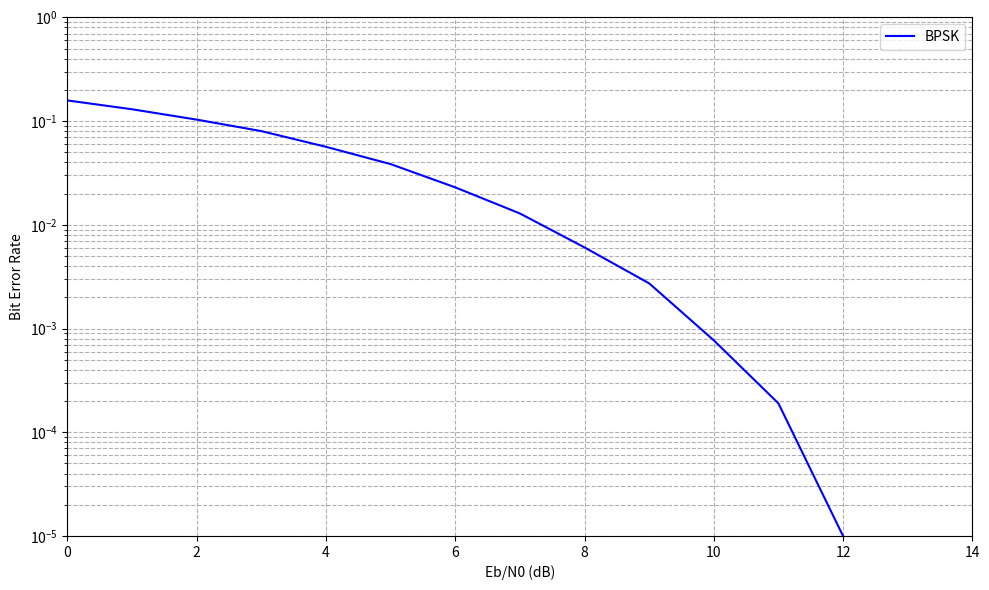

Reproduce this figure in Python.
import numpy as np
import heapq
import random


# ==================================================
# ||              APPLICATION LAYER               ||
# ==================================================
# encode() -> Text to binary conversion
# decode() -> Binary back to original text

class ApplicationLayer:

    def encode(self, text):
        bits = ''.join(format(ord(c), '08b') for c in text)
        header = format(len(text), '016b') + "01"
        return header + bits

    def decode(self, bits):
        if len(bits) < 18:
            return ""

        header = bits[:18]
        length = int(header[:16], 2)

        data = bits[18:18 + length * 8]

        if len(data) < length * 8:
            chars = [
                chr(int(data[i:i+8], 2))
                for i in range(0, len(data), 8)
                if i + 8 <= len(data)
            ]
        else:
            chars = [
                chr(int(data[i:i+8], 2))
                for i in range(0, len(data), 8)
            ]

        return "".join(chars)


# ==================================================
# ||               TRANSPORT LAYER                ||
# ==================================================
# process() -> Splits data into segments
# extract() -> Reconstructs original data
# Simulates TCP/UDP communication

class TransportLayer:

    def __init__(self, protocol="TCP"):
        self.protocol = protocol
        self.window = 4

    def process(self, data):

        # Split into 32-bit segments
        segments = [data[i:i+32] for i in range(0, len(data), 32)]

        out = ""

        if self.protocol == "TCP":

            # Add sequence numbers
            for i, seg in enumerate(segments):
                seq = format(i, '08b')
                out += "1010" + seq + seg

        else:

            # UDP style
            for seg in segments:
                out += "0000" + seg

        return out

    def extract(self, data):

        res = ""
        i = 0

        while i < len(data):

            # TCP packet
            if i + 4 <= len(data) and data[i:i+4] == "1010":

                if i + 44 <= len(data):
                    seg = data[i+12:i+44]
                    res += seg
                    i += 44
                else:
                    break

            # UDP packet
            elif i + 4 <= len(data):

                if i + 36 <= len(data):
                    seg = data[i+4:i+36]
                    res += seg
                    i += 36
                else:
                    break

            else:
                break

        return res


# ==================================================
# ||                NETWORK LAYER                 ||
# ==================================================
# dijkstra() -> Finds shortest route
# route() -> Adds routing information
# receive() -> Removes routing header

class NetworkLayer:

    def __init__(self):

        # Network graph
        self.graph = {
            "A": {"B": 1, "C": 4},
            "B": {"A": 1, "C": 2, "D": 5},
            "C": {"A": 4, "B": 2, "D": 1},
            "D": {"B": 5, "C": 1}
        }

    def dijkstra(self, src, dst):

        pq = [(0, src, [])]
        visited = set()

        while pq:

            cost, node, path = heapq.heappop(pq)

            if node in visited:
                continue

            visited.add(node)
            path = path + [node]

            if node == dst:
                return path

            for nei in self.graph[node]:
                heapq.heappush(
                    pq,
                    (cost + self.graph[node][nei], nei, path)
                )

        return []

    def route(self, data):

        # Find shortest path
        path = self.dijkstra("A", "D")

        # Encode route
        encoded_path = ''.join(
            format(ord(p), '08b') for p in path
        )

        return format(len(path), '08b') + encoded_path + data

    def receive(self, data):

        if len(data) < 8:
            return ""

        l = int(data[:8], 2) \
            if data[:8].replace('0', '').replace('1', '') == '' else 0

        if l == 0:
            return data[8:] if len(data) > 8 else ""

        path_bits = data[8:8 + l * 8]

        return data[8 + l * 8:] \
            if len(data) > 8 + l * 8 else ""


# ==================================================
# ||              DATA LINK LAYER                 ||
# ==================================================
# add_crc() -> Adds parity/error bits
# check_crc() -> Detects transmission errors
# Handles framing

class DataLinkLayer:

    def add_crc(self, data):

        frames = [data[i:i+32] for i in range(0, len(data), 32)]

        out = ""

        for f in frames:

            # Even parity
            count = f.count('1')
            parity = str(count % 2)

            out += "01111110" + f + parity + "01111110"

        return out

    def check_crc(self, data):

        i = 0
        res = ""

        while i < len(data):

            if data[i:i+8] == "01111110":

                j = i + 8

                while j < len(data) and data[j:j+8] != "01111110":
                    j += 1

                frame = data[i+8:j-1]
                parity = data[j-1]

                # Check parity
                if str(frame.count('1') % 2) == parity:
                    res += frame

                i = j + 8

            else:
                i += 1

        return res


# ==================================================
# ||               PHYSICAL LAYER                 ||
# ==================================================
# modulate() -> Bits to BPSK signal
# demodulate() -> Signal back to bits

class PhysicalLayer:

    def modulate(self, bits):

        # BPSK modulation
        return np.array([
            1 if b == '1' else -1
            for b in bits
        ])

    def demodulate(self, signal):

        # Signal to bits
        return "".join([
            '1' if s > 0 else '0'
            for s in signal
        ])


# ==================================================
# ||                   CHANNEL                    ||
# ==================================================
# transmit() -> Adds AWGN noise
# Simulates noisy communication channel

class Channel:

    def transmit(self, signal, snr_db):

        snr = 10 ** (snr_db / 10)

        power = np.mean(signal ** 2)

        noise_power = power / snr

        # AWGN noise
        noise = np.random.normal(
            0,
            np.sqrt(noise_power),
            len(signal)
        )

        return signal + noise


# ==================================================
# ||                  SIMULATOR                   ||
# ==================================================
# run() -> Executes complete OSI-like flow
# Connects all communication layers together

class Simulator:

    def __init__(self):

        self.app = ApplicationLayer()
        self.trans = TransportLayer("TCP")
        self.net = NetworkLayer()
        self.dl = DataLinkLayer()
        self.phy = PhysicalLayer()
        self.channel = Channel()

    def run(self, text, snr_db):

        # Sender side
        bits = self.app.encode(text)
        bits = self.trans.process(bits)
        bits = self.net.route(bits)
        bits = self.dl.add_crc(bits)

        # Physical transmission
        signal = self.phy.modulate(bits)
        noisy = self.channel.transmit(signal, snr_db)

        # Receiver side
        rec_bits = self.phy.demodulate(noisy)
        rec_bits = self.dl.check_crc(rec_bits)
        rec_bits = self.net.receive(rec_bits)
        rec_bits = self.trans.extract(rec_bits)

        output = self.app.decode(rec_bits)

        return output, bits, rec_bits


# ==================================================
# ||               BER FUNCTION                   ||
# ==================================================
# ber() -> Computes Bit Error Rate
# Measures transmission accuracy

def ber(original, received):

    l = min(len(original), len(received))

    err = sum(
        1 for i in range(l)
        if original[i] != received[i]
    )

    return err / l if l > 0 else 0


# ==================================================
# ||                MAIN PROGRAM                  ||
# ==================================================
# Runs communication tests
# Calculates BER for different SNR values
# Generates BER vs SNR graph

if __name__ == "__main__":

    sim = Simulator()

    test_inputs = [
        "HelloWorld",
        "Telecom",
        "Test123"
    ]

    print("=" * 60)
    print("TELECOM COMMUNICATION SYSTEM SIMULATION")
    print("=" * 60)

    for test_text in test_inputs:

        print(f"\n{'='*60}")
        print(f"Test Input: {test_text}")
        print(f"{'='*60}")

        bers = []

        for snr in range(0, 11):

            out, orig, rec = sim.run(test_text, snr)

            ber_value = ber(orig, rec)

            bers.append(ber_value)

            if snr in [0, 5, 10]:

                print(f"\nSNR: {snr} dB")
                print(f"Input  : {test_text}")
                print(f"Output : {out}")
                print(f"Match  : {test_text == out}")
                print(f"BER    : {ber_value:.6f}")

        print(f"\nBER Summary for '{test_text}':")
        print(f"SNR 0 dB  -> BER: {bers[0]:.6f}")
        print(f"SNR 5 dB  -> BER: {bers[5]:.6f}")
        print(f"SNR 10 dB -> BER: {bers[10]:.6f}")

    # BER vs SNR analysis
    print(f"\n{'='*60}")
    print("BER vs SNR Analysis")
    print(f"{'='*60}")

    import matplotlib.pyplot as plt

    snrs = list(range(0, 15))
    bers_bpsk = []

    num_bits = 100000

    random_bits = "".join(
        random.choice(['0', '1'])
        for _ in range(num_bits)
    )

    for snr in snrs:

        signal = sim.phy.modulate(random_bits)

        noisy = sim.channel.transmit(signal, snr)

        rec = sim.phy.demodulate(noisy)

        err = sum(
            1 for i in range(num_bits)
            if random_bits[i] != rec[i]
        )

        ber_val = err / num_bits if err > 0 else 1e-6

        bers_bpsk.append(ber_val)

        print(
            f"Eb/N0: {snr:2d} dB "
            f"-> BPSK BER: {ber_val:.6f}"
        )

    # Plot graph
    plt.figure(figsize=(10, 6))

    plt.semilogy(
        snrs,
        bers_bpsk,
        'b-',
        label='BPSK'
    )

    plt.xlabel("Eb/N0 (dB)")
    plt.ylabel("Bit Error Rate")

    plt.grid(True, which="both", ls="--")

    plt.legend()

    plt.ylim(1e-5, 1)
    plt.xlim(0, 14)

    plt.tight_layout()

    plt.savefig("ber_plot.png")

    print("\nBER graph saved as 'ber_plot.png'")
